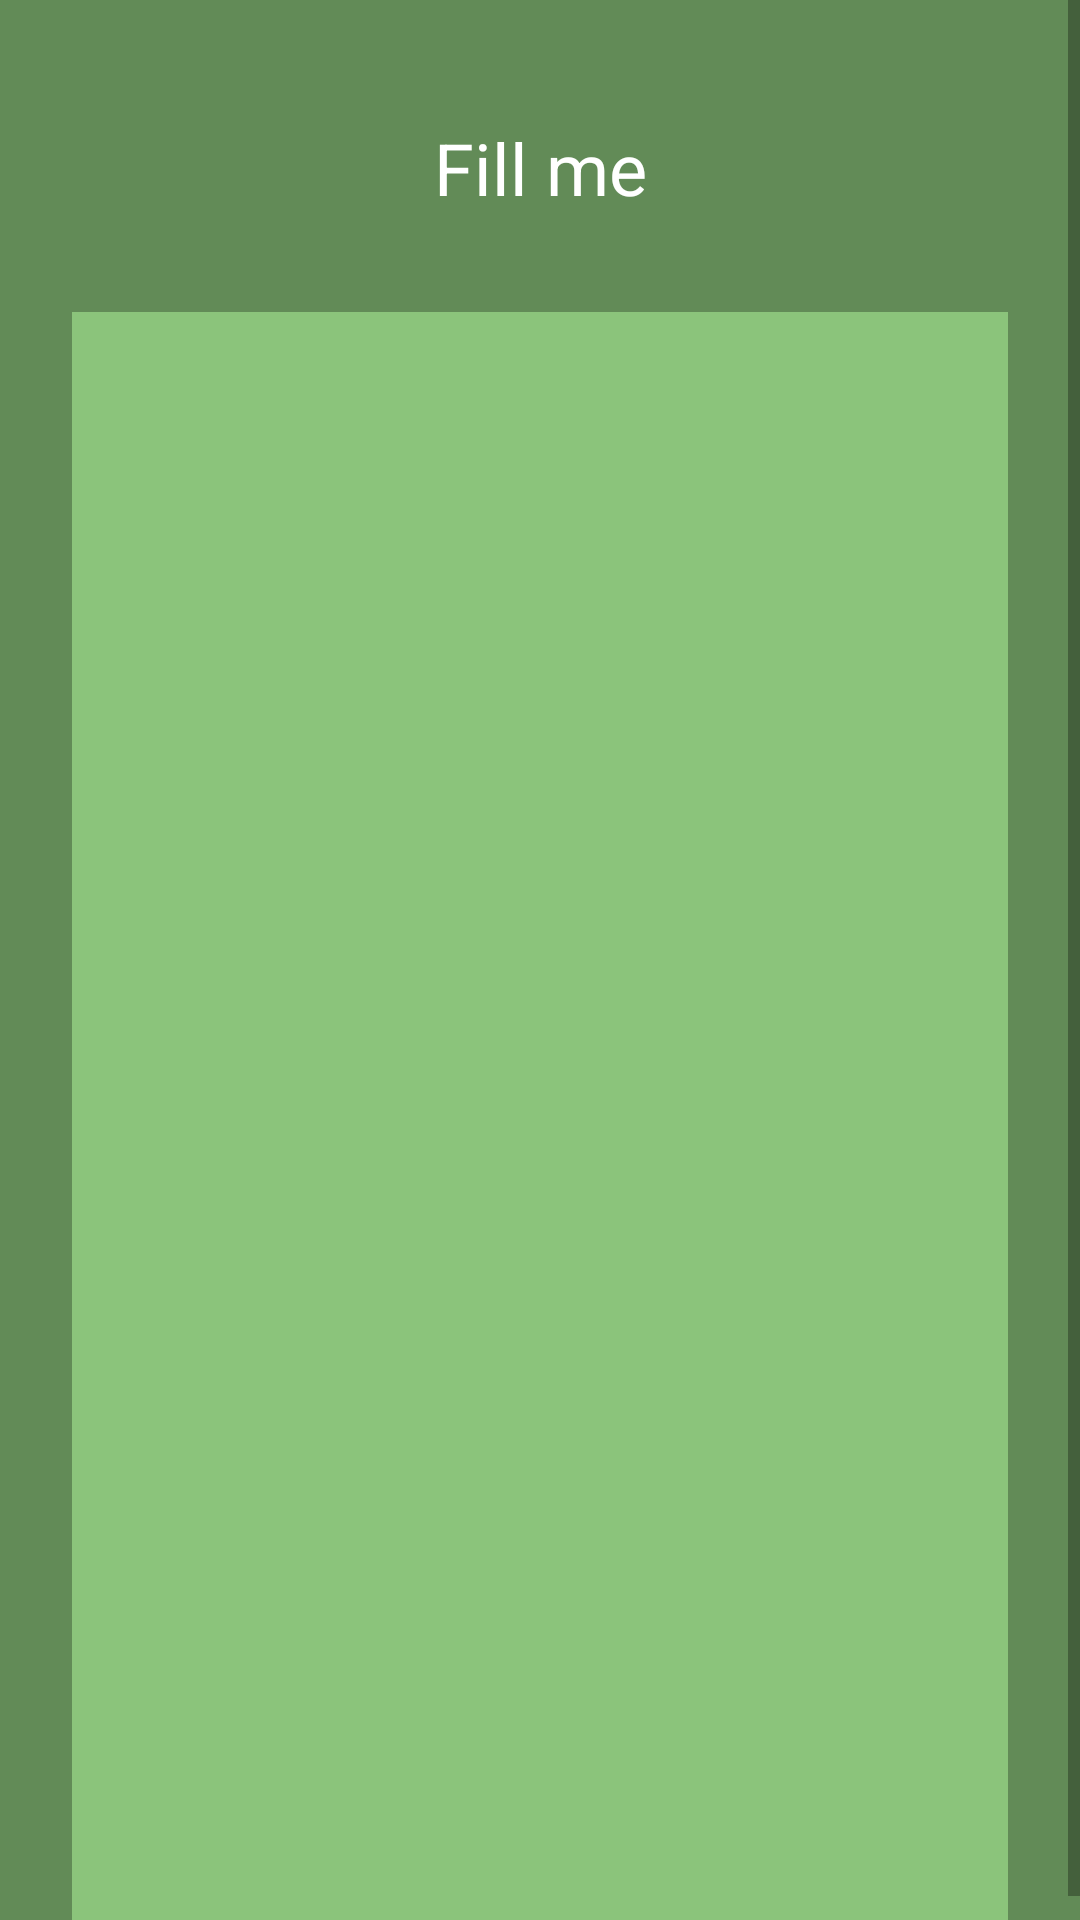

This screen was rendered from an Android layout file. Write that file and the resources it references.
<!-- AndroidManifest.xml: application theme AppTheme -->
<!-- res/layout/activity_view_my_offers.xml -->
<?xml version="1.0" encoding="utf-8"?>
<ScrollView xmlns:android="http://schemas.android.com/apk/res/android"
    xmlns:tools="http://schemas.android.com/tools"
    android:layout_width="fill_parent"
    android:layout_height="fill_parent"
    android:fitsSystemWindows="true"
    android:background="@color/colorPrimaryDark">


    <LinearLayout
        android:orientation="vertical"
        android:layout_width="match_parent"
        android:layout_height="wrap_content"
        android:paddingTop="24dp"
        android:paddingLeft="24dp"
        android:paddingRight="24dp">

        <TextView
            android:id="@+id/tv_fillmestatus"
            android:layout_width="match_parent"
            android:layout_height="64dp"
            android:text="Fill me"
            android:textColor="#FFFFFF"
            android:layout_gravity="center"
            android:gravity="center"
            android:textSize="24dp"
            android:layout_marginBottom="16dp"/>


        <ListView
            android:id="@+id/lv_offers"
            android:layout_width="match_parent"
            android:layout_height="540dp"
            android:background="@color/colorPrimary"
            android:layout_marginBottom="4dp"
            android:nestedScrollingEnabled="true">

        </ListView>


    </LinearLayout>

</ScrollView>
<!-- resources referenced by this layout -->
<resources>
  <color name="colorPrimary">#8BC47B</color>
  <color name="colorPrimaryDark">#628B57</color>
  <style name="AppTheme" parent="Theme.AppCompat.Light.DarkActionBar">
          
          <item name="colorPrimary">@color/colorPrimary</item>
          <item name="colorPrimaryDark">@color/colorPrimaryDark</item>
          <item name="colorAccent">@color/colorAccent</item>
          <item name="windowActionBar">false</item>
          <item name="windowNoTitle">true</item>
          <item name="android:statusBarColor">#395831</item>
      </style>
  <color name="colorAccent">#2A5341</color>
</resources>
